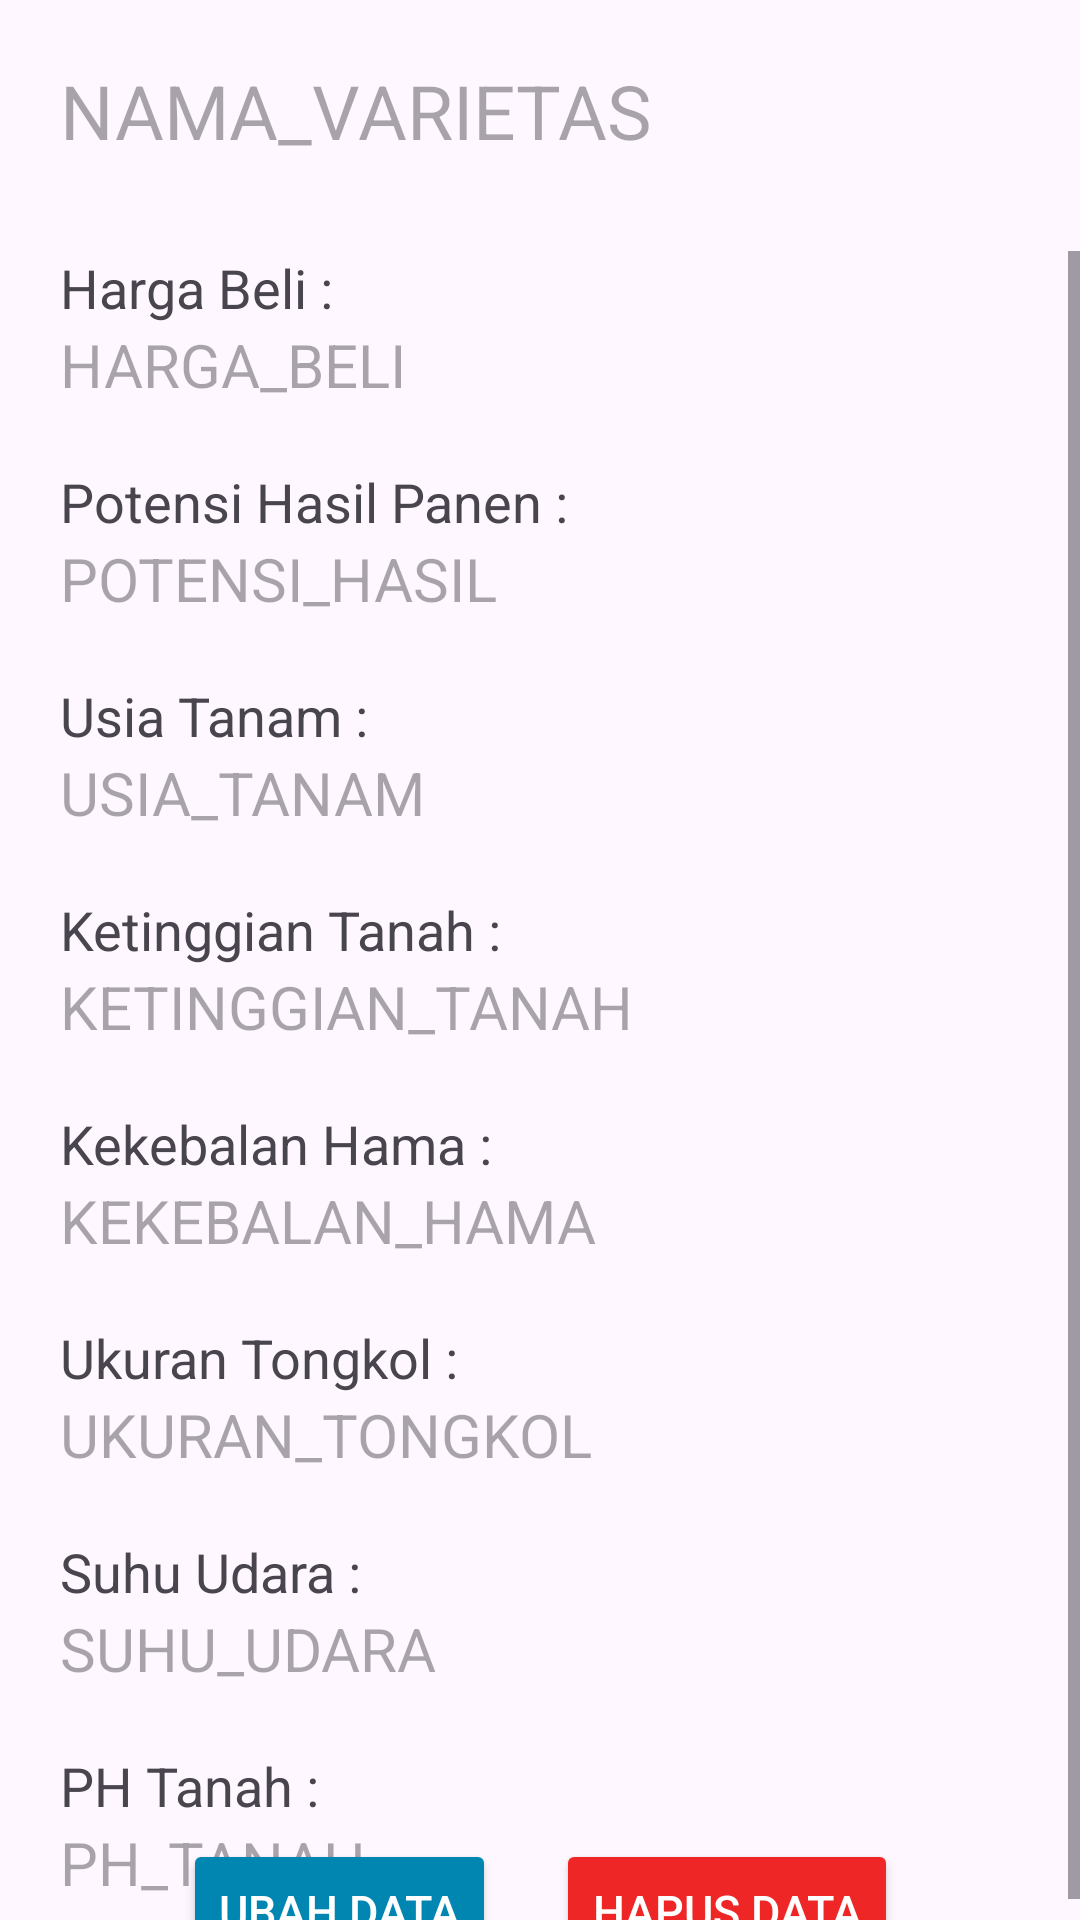

Write the Android layout XML for this screen, with the resource values it uses.
<!-- AndroidManifest.xml: application theme Theme.Jagungku -->
<!-- res/layout/activity_detail_varieties.xml -->
<?xml version="1.0" encoding="utf-8"?>
<androidx.constraintlayout.widget.ConstraintLayout xmlns:android="http://schemas.android.com/apk/res/android"
    xmlns:app="http://schemas.android.com/apk/res-auto"
    xmlns:tools="http://schemas.android.com/tools"
    android:id="@+id/main"
    android:layout_width="match_parent"
    android:layout_height="match_parent"
    tools:context=".ui.admin.varieties.DetailVarietiesActivity">


    <TextView
        android:id="@+id/tv_detail_nama_varietas"
        android:layout_width="wrap_content"
        android:layout_height="wrap_content"
        android:layout_marginStart="20dp"
        android:layout_marginTop="20dp"
        android:hint="NAMA_VARIETAS"
        android:textSize="25sp"
        app:layout_constraintStart_toStartOf="parent"
        app:layout_constraintTop_toTopOf="parent" />

    <ScrollView
        android:id="@+id/sv_detail_varietas"
        android:layout_width="match_parent"
        android:layout_height="550dp"
        android:layout_marginStart="20dp"
        android:layout_marginTop="30dp"
        app:layout_constraintEnd_toEndOf="parent"
        app:layout_constraintStart_toStartOf="parent"
        app:layout_constraintTop_toBottomOf="@id/tv_detail_nama_varietas">

        <LinearLayout
            android:id="@+id/linear_layout_detail_varietas"
            android:layout_width="match_parent"
            android:layout_height="wrap_content"

            android:orientation="vertical">

            <TextView
                android:id="@+id/tv_harga_beli"
                android:layout_width="wrap_content"
                android:layout_height="wrap_content"
                android:text="Harga Beli : "
                android:textSize="18sp" />

            <TextView
                android:id="@+id/tv_detail_harga_beli"
                android:layout_width="wrap_content"
                android:layout_height="wrap_content"
                android:hint="HARGA_BELI"
                android:textSize="20sp" />

            <TextView
                android:id="@+id/tv_potensi_hasil"
                android:layout_width="wrap_content"
                android:layout_height="wrap_content"
                android:layout_marginTop="20dp"
                android:text="Potensi Hasil Panen : "
                android:textSize="18sp" />


            <TextView
                android:id="@+id/tv_detail_potensi_hasil"
                android:layout_width="wrap_content"
                android:layout_height="wrap_content"
                android:hint="POTENSI_HASIL"
                android:textSize="20sp" />

            <TextView
                android:id="@+id/tv_usia_tanam"
                android:layout_width="wrap_content"
                android:layout_height="wrap_content"
                android:layout_marginTop="20dp"
                android:text="Usia Tanam : "
                android:textSize="18sp" />

            <TextView
                android:id="@+id/tv_detail_usia_tanam"
                android:layout_width="wrap_content"
                android:layout_height="wrap_content"
                android:hint="USIA_TANAM"
                android:textSize="20sp" />

            <TextView
                android:id="@+id/tv_ketinggian_tanah"
                android:layout_width="wrap_content"
                android:layout_height="wrap_content"
                android:layout_marginTop="20dp"
                android:text="Ketinggian Tanah : "
                android:textSize="18sp" />

            <TextView
                android:id="@+id/tv_detail_ketinggian_tanah"
                android:layout_width="wrap_content"
                android:layout_height="wrap_content"
                android:hint="KETINGGIAN_TANAH"
                android:textSize="20sp" />

            <TextView
                android:id="@+id/tv_kekebalan_hama"
                android:layout_width="wrap_content"
                android:layout_height="wrap_content"
                android:layout_marginTop="20dp"
                android:text="Kekebalan Hama : "
                android:textSize="18sp" />

            <TextView
                android:id="@+id/tv_detail_kekebalan_hama"
                android:layout_width="wrap_content"
                android:layout_height="wrap_content"
                android:hint="KEKEBALAN_HAMA"
                android:textSize="20sp" />

            <TextView
                android:id="@+id/tv_ukuran_tongkol"
                android:layout_width="wrap_content"
                android:layout_height="wrap_content"
                android:layout_marginTop="20dp"
                android:text="Ukuran Tongkol : "
                android:textSize="18sp" />

            <TextView
                android:id="@+id/tv_detail_ukuran_tongkol"
                android:layout_width="wrap_content"
                android:layout_height="wrap_content"
                android:hint="UKURAN_TONGKOL"
                android:textSize="20sp" />

            <TextView
                android:id="@+id/tv_suhu_udara"
                android:layout_width="wrap_content"
                android:layout_height="wrap_content"
                android:layout_marginTop="20dp"
                android:text="Suhu Udara : "
                android:textSize="18sp" />

            <TextView
                android:id="@+id/tv_detail_suhu_udara"
                android:layout_width="wrap_content"
                android:layout_height="wrap_content"
                android:hint="SUHU_UDARA"
                android:textSize="20sp" />

            <TextView
                android:id="@+id/tv_ph_tanah"
                android:layout_width="wrap_content"
                android:layout_height="wrap_content"
                android:layout_marginTop="20dp"
                android:text="PH Tanah : "
                android:textSize="18sp" />

            <TextView
                android:id="@+id/tv_detail_ph_tanah"
                android:layout_width="wrap_content"
                android:layout_height="wrap_content"
                android:hint="PH_TANAH"
                android:textSize="20sp" />
        </LinearLayout>
    </ScrollView>

    <LinearLayout
        android:id="@+id/linear_layout_btn_detail_varietas"
        android:layout_width="wrap_content"
        android:layout_height="wrap_content"
        app:layout_constraintBottom_toBottomOf="parent"
        app:layout_constraintEnd_toEndOf="parent"
        app:layout_constraintStart_toStartOf="parent"
        app:layout_constraintTop_toBottomOf="@+id/sv_detail_varietas">

        <Button
            android:id="@+id/btn_edit_varietas"
            android:layout_width="wrap_content"
            android:layout_height="wrap_content"
            android:layout_marginHorizontal="10dp"
            android:backgroundTint="@color/blue"
            android:clickable="true"
            android:focusable="true"
            android:gravity="center"
            android:text="Ubah Data"
            android:textAllCaps="true"
            android:textColor="?attr/colorOnSecondary"
            android:textSize="15sp" />

        <Button
            android:id="@+id/btn_hapus_Varietas"
            android:layout_width="wrap_content"
            android:layout_height="wrap_content"
            android:layout_marginHorizontal="10dp"
            android:backgroundTint="@color/red"
            android:clickable="true"
            android:focusable="true"
            android:gravity="center"
            android:text="Hapus Data"
            android:textAllCaps="true"
            android:textColor="?attr/colorOnSecondary"
            android:textSize="15sp" />
    </LinearLayout>
</androidx.constraintlayout.widget.ConstraintLayout>
<!-- resources referenced by this layout -->
<resources>
  <color name="blue">#0185B1</color>
  <color name="red">#EF2626</color>
  <style name="Theme.Jagungku" parent="Base.Theme.Jagungku" />
  <style name="Base.Theme.Jagungku" parent="Theme.Material3.DayNight">
          
          <item name="colorScheme">@color/light_green</item>
          <item name="colorOnSecondary">@color/white</item>
          <item name="colorTertiary">@color/dark_grey</item>
          <item name="colorOnBackground">@color/black</item>
          <item name="cardBackgroundColor">@color/white</item>
      </style>
  <color name="light_green">#BFFFBF</color>
  <color name="white">#FFFFFFFF</color>
  <color name="dark_grey">#595959</color>
  <color name="black">#FF000000</color>
</resources>
